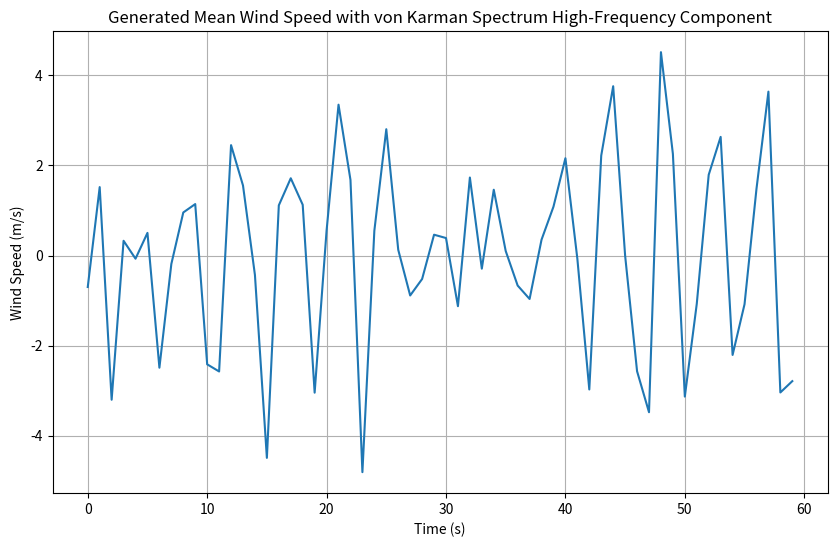

Write the Python code that produced this figure.
import numpy as np
import matplotlib.pyplot as plt
from scipy.signal import lfilter

# Parameters
sampling_rate = 1  # 1 sample per second
max_time = 1 * 60  # 1 minute in seconds
time_interval = 1  # Time interval between samples (2 seconds)

# Calculate the number of samples
N = max_time // time_interval  # Total samples for 45 minutes at 2-second intervals

# AR model parameters
p = 2  # AR model order (AR(2) in this case)
ar_coeffs = [0.185, -0.84]  #  AR coefficients
sigma_noise = 1  # Standard deviation of the Gaussian white noise

# Generate white noise input (Gaussian noise) for the AR model
white_noise = np.random.normal(0, sigma_noise, N)

# Define the AR model using the filter function (lfilter from scipy)
ar_output = lfilter([1], np.concatenate(([1], -np.array(ar_coeffs))), white_noise)

# Generate the high-frequency (turbulence) component using von Karman spectrum
def von_karman_spectrum(n, f_min, f_max, sampling_rate):
    # Frequency vector
    freqs = np.fft.fftfreq(n, d=1/sampling_rate)
    # Shift frequencies so that zero is in the center
    freqs = np.fft.fftshift(freqs)

    # Calculate the von Karman spectrum (f^-5/3)
    spectrum = np.zeros(n)
    for i, f in enumerate(freqs):
        if np.abs(f) > f_min:
            spectrum[i] = 1 / (np.abs(f)**(5/3))

    # Generate random noise in the frequency domain
    random_phases = np.exp(2j * np.pi * np.random.random(n))
    noise_freq = np.sqrt(spectrum) * random_phases

    # Perform the inverse FFT to obtain the time-domain signal
    noise_time = np.fft.ifft(noise_freq)
    return np.real(noise_time)

# Apply von Karman model to generate high-frequency turbulence
f_min = 0.01  # Minimum frequency for turbulence (Hz)
cutoff_freq = 0.1  # Cutoff frequency for turbulence shaping (Hz)
high_freq_turbulence = von_karman_spectrum(N, f_min, cutoff_freq, sampling_rate)

# Combine the low-frequency and high-frequency components
total_wind_speed = ar_output + high_freq_turbulence

# Time vector for plotting in seconds (every 2 seconds)
time_seconds = np.arange(0, N * time_interval, time_interval)

# Plot the final wind speed with both components
plt.figure(figsize=(10, 6))
plt.plot(time_seconds, total_wind_speed)
plt.title('Generated Mean Wind Speed with von Karman Spectrum High-Frequency Component')
plt.xlabel('Time (s)')
plt.ylabel('Wind Speed (m/s)')
plt.grid(True)
plt.show()
